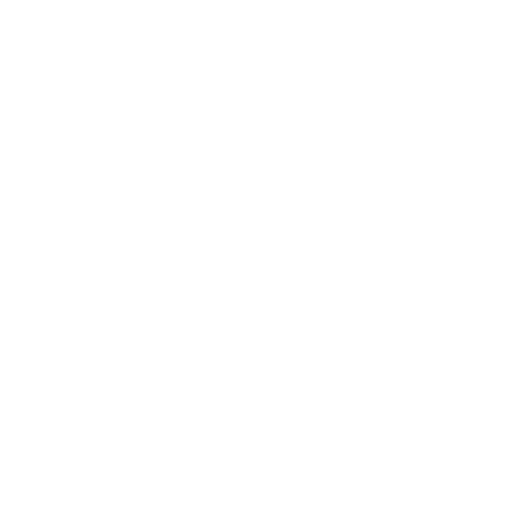
t = 0.00 s
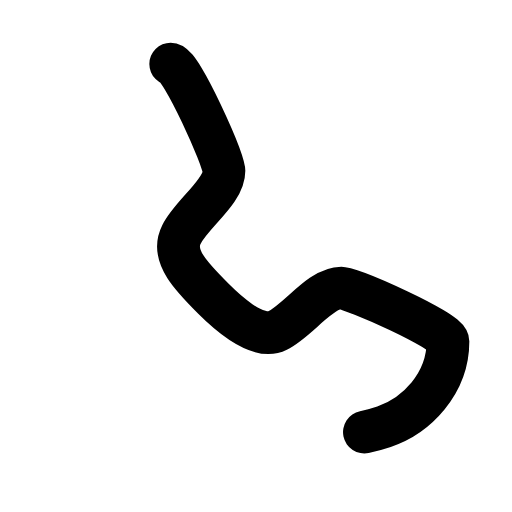
t = 0.30 s
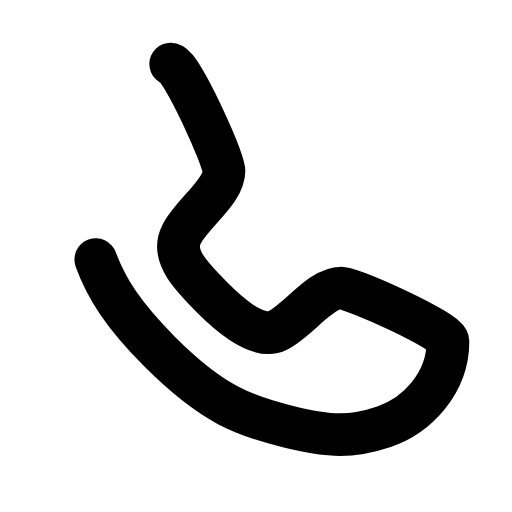
t = 0.45 s
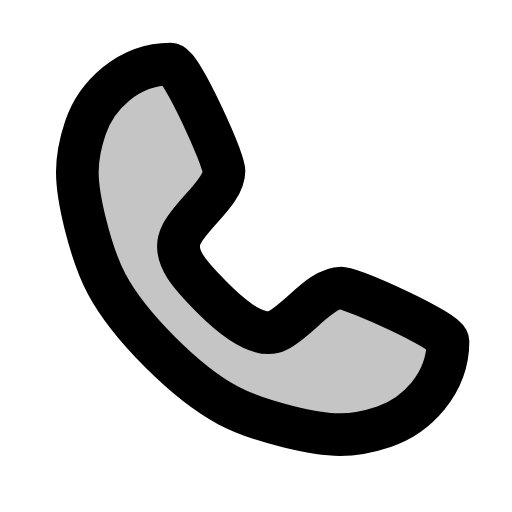
t = 0.71 s
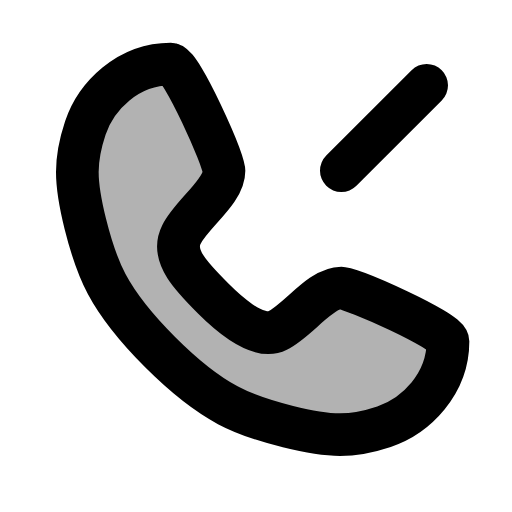
t = 0.95 s
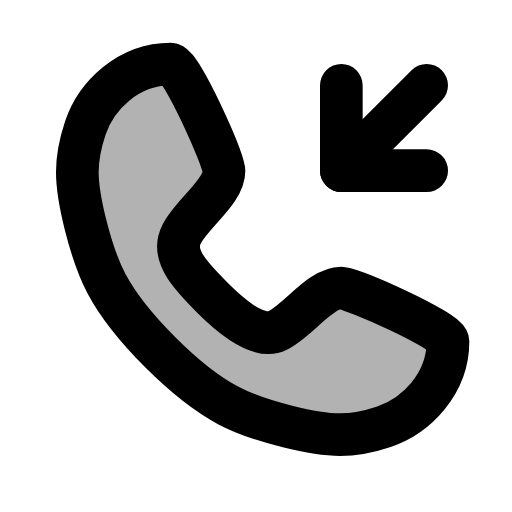
t = 1.20 s

The animated SVG that drew these frames (rendered in a browser with its animation timeline set to each time). Animation: 6 SMIL elements (animate=4,set=2); one cycle of 1.20 s.

<svg xmlns="http://www.w3.org/2000/svg" width="24" height="24" viewBox="0 0 24 24">
    <g fill="currentColor" fill-opacity="0" stroke="currentColor" stroke-width="2" stroke-linejoin="round"
       stroke-linecap="round">
        <path
            d="M8 3C8.5 3 10.5 7.5 10.5 8C10.5 9 9 10 8.5 11C8 12 9 13 10 14C10.3943 14.3943 12 16 13 15.5C14 15 15 13.5 16 13.5C16.5 13.5 21 15.5 21 16C21 18 19.5 19.5 18 20C16.5 20.5 15.5 20.5 13.5 20C11.5 19.5 10 19 7.5 16.5C5 14 4.5 12.5 4 10.5C3.5 8.5 3.5 7.5 4 6C4.5 4.5 6 3 8 3Z"
            stroke-dasharray="64" stroke-dashoffset="64">
            <animate attributeName="stroke-dashoffset" values="64;0" dur="0.6s" fill="freeze"/>
            <animate attributeName="fill-opacity" values="0;0.3" begin="0.6s" dur="0.15s" fill="freeze"/>
        </path>
        <path d="M20 4l-4 4" opacity="0" stroke-dasharray="8" stroke-dashoffset="8">
            <set attributeName="opacity" to="1" begin="0.8s"/>
            <animate attributeName="stroke-dashoffset" values="8;0" begin="0.8s" dur="0.2s" fill="freeze"/>
        </path>
        <path d="M16 8h4M16 8v-4" opacity="0" stroke-dasharray="6" stroke-dashoffset="6">
            <set attributeName="opacity" to="1" begin="1s"/>
            <animate attributeName="stroke-dashoffset" values="6;0" begin="1s" dur="0.2s" fill="freeze"/>
        </path>
    </g>
</svg>
